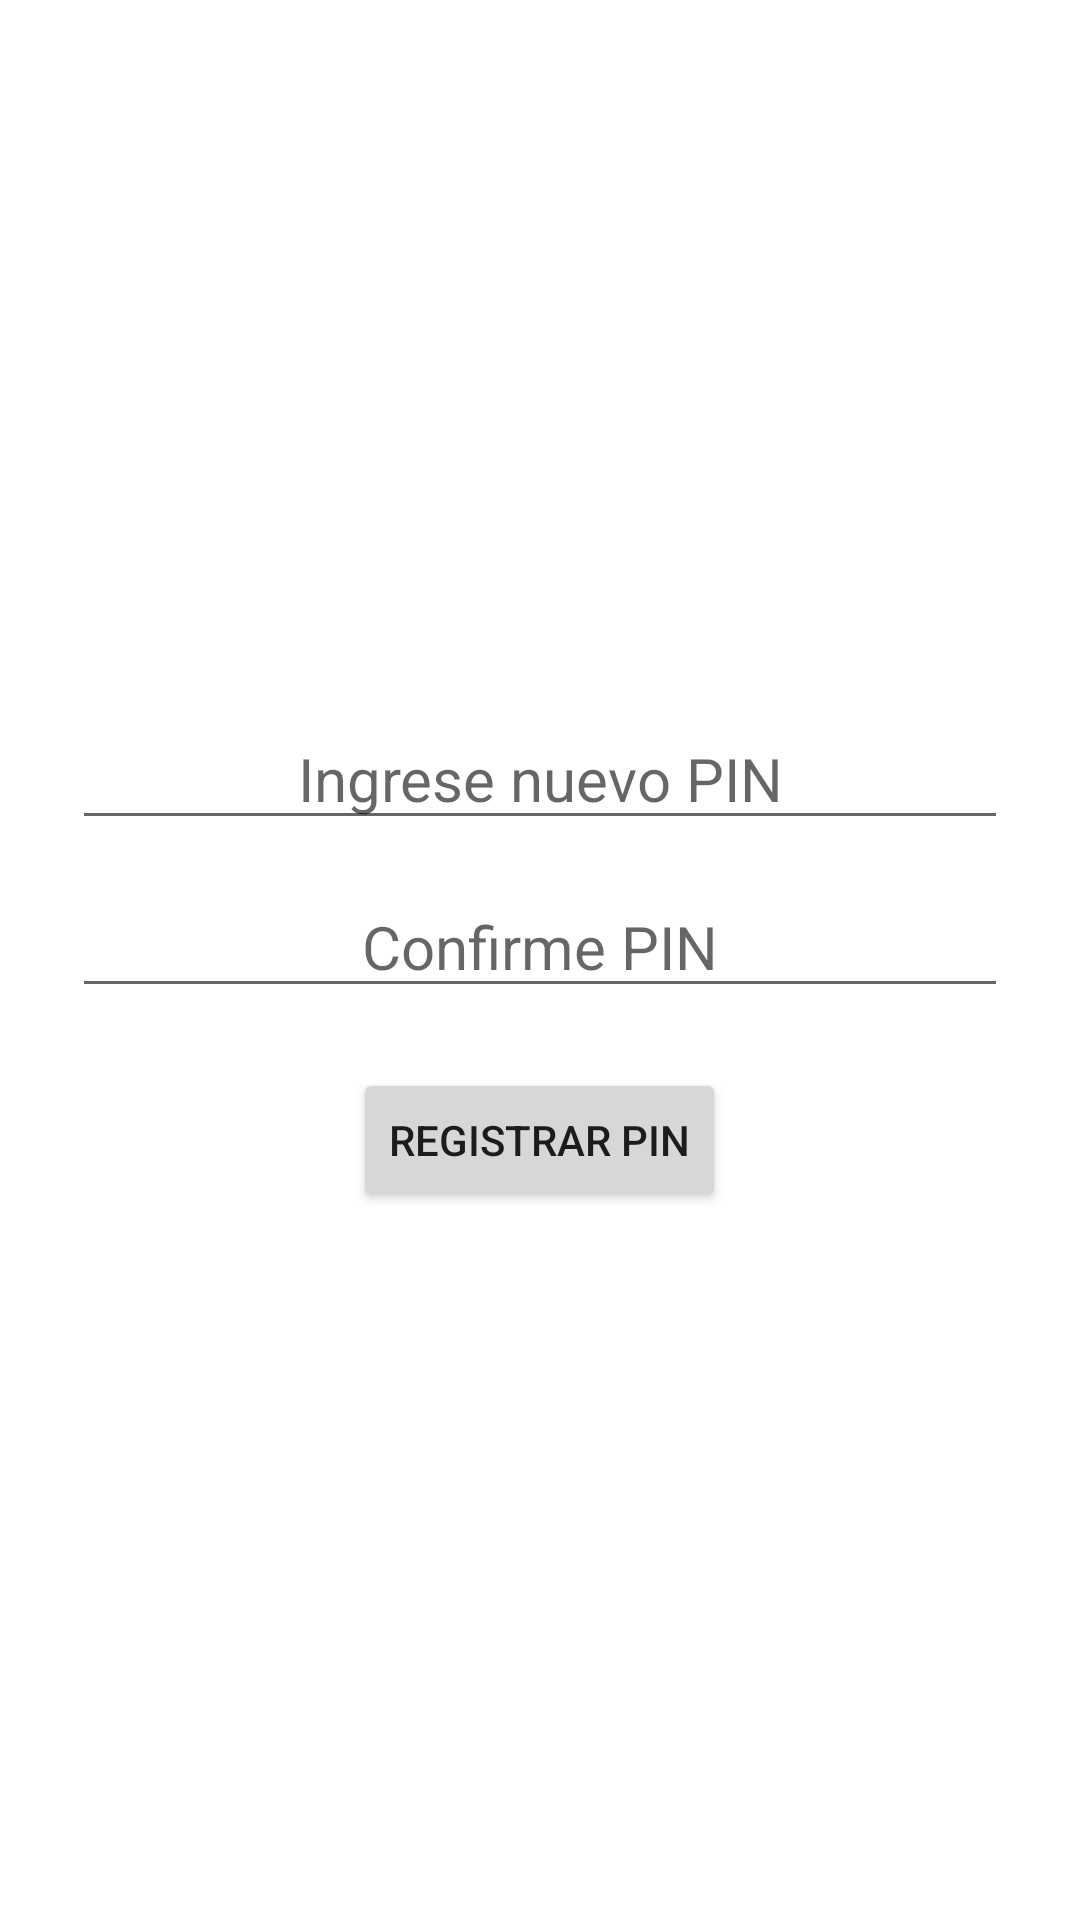

Here is an Android app screen rendered from its layout file. Give the layout XML and the strings, colors and styles it references.
<!-- AndroidManifest.xml: application theme Theme.SeguridadInformatica -->
<!-- res/layout/activity_register_pin.xml -->
<?xml version="1.0" encoding="utf-8"?>
<LinearLayout xmlns:android="http://schemas.android.com/apk/res/android"
    android:layout_width="match_parent"
    android:layout_height="match_parent"
    android:padding="24dp"
    android:orientation="vertical"
    android:gravity="center">

    <EditText
        android:id="@+id/txtPin1"
        android:layout_width="match_parent"
        android:layout_height="wrap_content"
        android:hint="Ingrese nuevo PIN"
        android:inputType="numberPassword"
        android:textAlignment="center"
        android:textSize="20sp" />

    <EditText
        android:id="@+id/txtPin2"
        android:layout_width="match_parent"
        android:layout_height="wrap_content"
        android:layout_marginTop="12dp"
        android:hint="Confirme PIN"
        android:inputType="numberPassword"
        android:textAlignment="center"
        android:textSize="20sp" />

    <Button
        android:id="@+id/btnSavePin"
        android:layout_width="wrap_content"
        android:layout_height="wrap_content"
        android:layout_marginTop="20dp"
        android:text="Registrar PIN" />

</LinearLayout>
<!-- resources referenced by this layout -->
<resources>
  <style name="Theme.SeguridadInformatica" parent="Theme.MaterialComponents.DayNight.NoActionBar">
          
          <item name="colorPrimary">@color/purple_500</item>
          <item name="colorPrimaryVariant">@color/purple_700</item>
          <item name="colorOnPrimary">@android:color/white</item>
      </style>
  <!-- not gathered from this repository: default colours our renderer supplied (Android Studio template values) -->
  <color name="purple_500">#FF6200EE</color>
  <color name="purple_700">#FF3700B3</color>
</resources>
